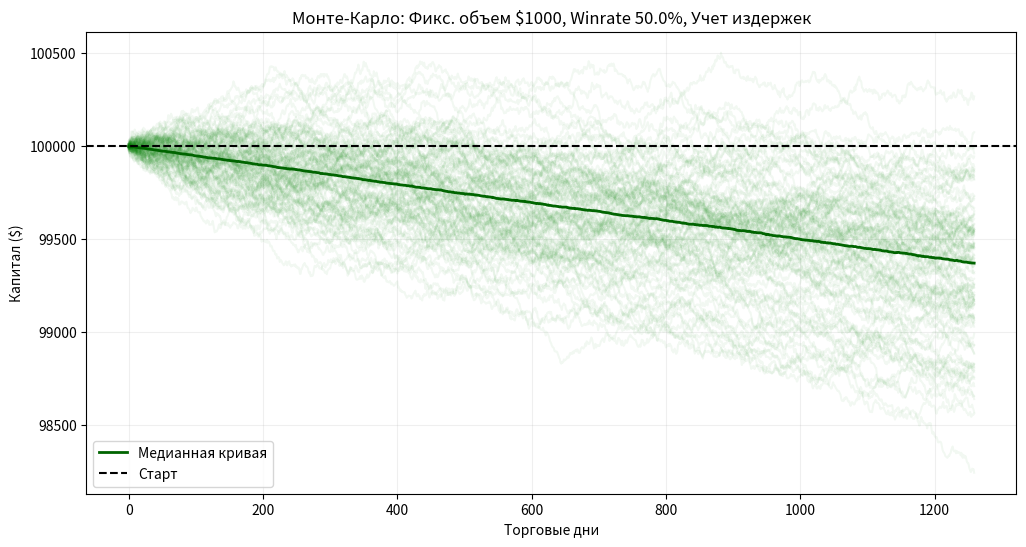

Source code (Python):
import numpy as np
import matplotlib.pyplot as plt

initial_capital = 100_000
trade_size = 1_000
win_rate = 0.50
years = 5
trading_days_per_year = 252
total_steps = years * trading_days_per_year
iterations = 10_000

annual_volatility = 0.17
daily_vol = annual_volatility / np.sqrt(trading_days_per_year)


slippage_per_trade = 0.0005

outcomes = np.random.choice([1, -1], size=(iterations, total_steps), p=[win_rate, 1 - win_rate])

market_move = np.abs(np.random.normal(0, daily_vol, size=(iterations, total_steps)))

daily_pnl = (trade_size * market_move * outcomes) - (trade_size * slippage_per_trade)

equity_curves = initial_capital + np.cumsum(daily_pnl, axis=1)

plt.figure(figsize=(12, 6))

plt.plot(equity_curves[:100].T, color='green', alpha=0.05)
plt.plot(np.median(equity_curves, axis=0), color='darkgreen', linewidth=2, label='Медианная кривая')

plt.title(f'Монте-Карло: Фикс. объем ${trade_size}, Winrate {win_rate*100}%, Учет издержек')
plt.xlabel('Торговые дни')
plt.ylabel('Капитал ($)')
plt.axhline(initial_capital, color='black', linestyle='--', label='Старт')
plt.legend()
plt.grid(True, alpha=0.2)
plt.show()

final_values = equity_curves[:, -1]
print(f"--- Результаты через {years} лет ---")
print(f"Средняя финальная сумма: ${np.mean(final_values):,.2f}")
print(f"Вероятность прибыли: {np.mean(final_values > initial_capital)*100:.2f}%")
print(f"Максимальный результат в симуляции: ${np.max(final_values):,.2f}")
print(f"Минимальный результат в симуляции: ${np.min(final_values):,.2f}")
print(f"Ожидаемое кол-во прибыльных сделок: {int(total_steps * win_rate)}")
print(f"Суммарные расходы на комиссии: ${total_steps * trade_size * slippage_per_trade:,.2f}")
